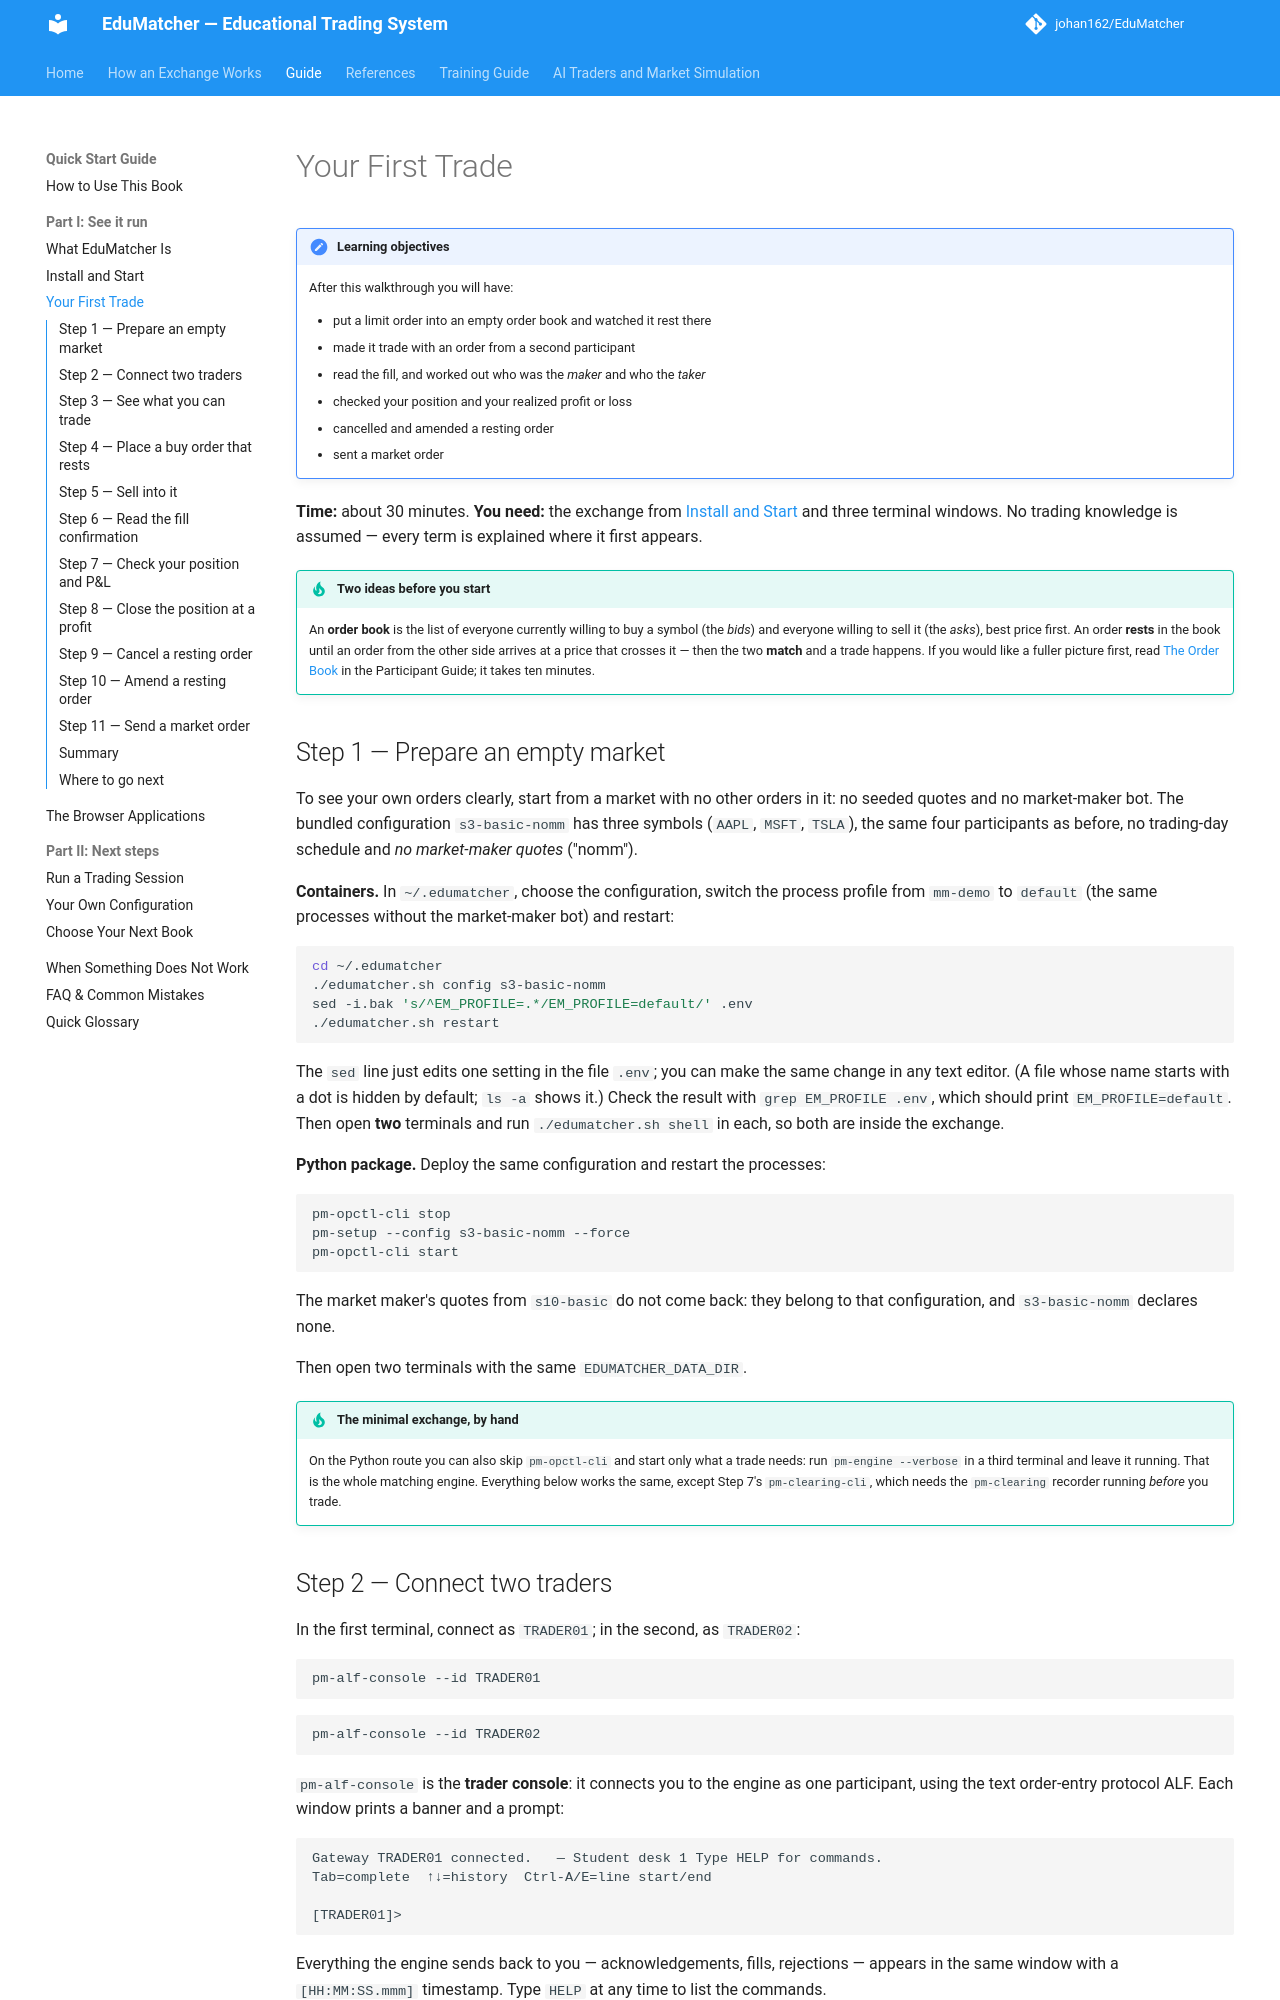

repository: johan162/EduMatcher · page: books/quick-start/part-1-see-it-run/030-your-first-trade/index.html · generator: mkdocs

# Your First Trade

!!! note "Learning objectives"
    After this walkthrough you will have:

    - put a limit order into an empty order book and watched it rest there
    - made it trade with an order from a second participant
    - read the fill, and worked out who was the *maker* and who the *taker*
    - checked your position and your realized profit or loss
    - cancelled and amended a resting order
    - sent a market order

**Time:** about 30 minutes. **You need:** the exchange from
[Install and Start](020-install-and-start.md) and three terminal windows. No
trading knowledge is assumed — every term is explained where it first
appears.

!!! tip "Two ideas before you start"
    An **order book** is the list of everyone currently willing to buy a
    symbol (the *bids*) and everyone willing to sell it (the *asks*), best
    price first. An order **rests** in the book until an order from the other
    side arrives at a price that crosses it — then the two **match** and a
    trade happens. If you would like a fuller picture first, read
    [The Order Book](../../participant-guide/part-1-trading-basics/020-the-order-book.md)
    in the Participant Guide; it takes ten minutes.

## Step 1 — Prepare an empty market

To see your own orders clearly, start from a market with no other orders in
it: no seeded quotes and no market-maker bot. The bundled configuration
`s3-basic-nomm` has three symbols (`AAPL`, `MSFT`, `TSLA`), the same four
participants as before, no trading-day schedule and *no market-maker quotes*
("nomm").

**Containers.** In `~/.edumatcher`, choose the configuration, switch the
process profile from `mm-demo` to `default` (the same processes without the
market-maker bot) and restart:

```bash
cd ~/.edumatcher
./edumatcher.sh config s3-basic-nomm
sed -i.bak 's/^EM_PROFILE=.*/EM_PROFILE=default/' .env
./edumatcher.sh restart
```

The `sed` line just edits one setting in the file `.env`; you can make the
same change in any text editor. (A file whose name starts with a dot is hidden
by default; `ls -a` shows it.) Check the result with `grep EM_PROFILE .env`,
which should print `EM_PROFILE=default`. Then open **two** terminals and run
`./edumatcher.sh shell` in each, so both are inside the exchange.

**Python package.** Deploy the same configuration and restart the processes:

```bash
pm-opctl-cli stop
pm-setup --config s3-basic-nomm --force
pm-opctl-cli start
```

The market maker's quotes from `s10-basic` do not come back: they belong to
that configuration, and `s3-basic-nomm` declares none.

Then open two terminals with the same `EDUMATCHER_DATA_DIR`.

!!! tip "The minimal exchange, by hand"
    On the Python route you can also skip `pm-opctl-cli` and start only what
    a trade needs: run `pm-engine --verbose` in a third terminal and leave it
    running. That is the whole matching engine. Everything below works the
    same, except Step 7's `pm-clearing-cli`, which needs the `pm-clearing`
    recorder running *before* you trade.
